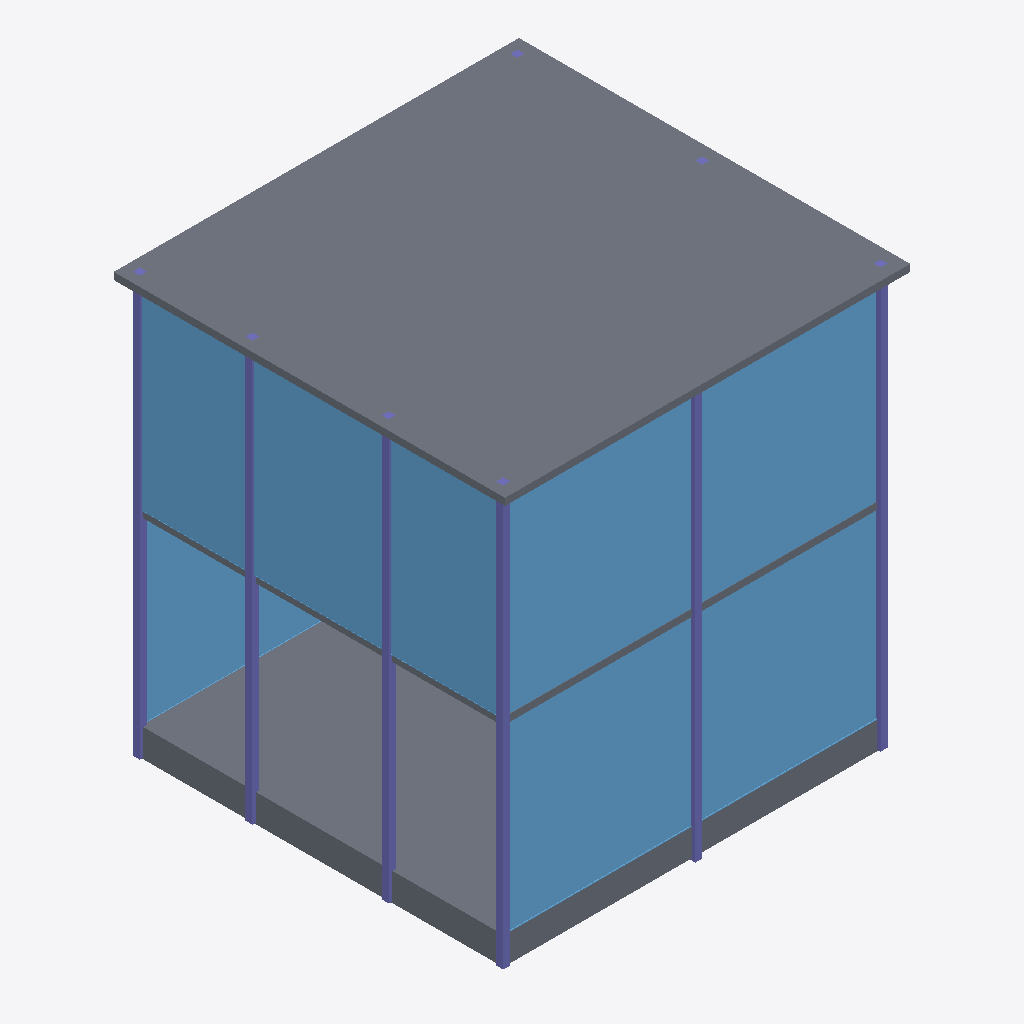
Isometric view of an IFC building model (IFC-SPF (STEP), schema IFC4, length unit metre), seen from the south-west, elements coloured by IFC class: 8 columns (violet), 3 slabs (grey), 3 windows (light blue).
Extent 29.0 m × 28.0 m × 30.2 m (x, y, z). Storeys (3): My Storey at 0.00 m; gf at 0.00 m; 2nd at 0.00 m. Elements (16): 9 IfcColumn, 4 IfcWindow, 3 IfcSlab.

HEADER;
FILE_DESCRIPTION(('ViewDefinition[DesignTransferView]'),'2;1');
FILE_NAME('s07.ifc','2026-10-14T15:52:42+08:00',(''),(''),'IfcOpenShell 0.8.5-post1','Bonsai 0.8.5-post1','Nobody');
FILE_SCHEMA(('IFC4'));
ENDSEC;
DATA;
#1=IFCPROJECT('05PcbWiVz2XRMCz30j34Az',$,'My Project',$,$,$,$,(#10,#22),#5);
#27=IFCSITE('2U_Zg5$I5ByBkCUCu2M3iy',$,'My Site',$,$,#50,$,$,$,$,$,$,$,$);
#33=IFCBUILDING('3O_fEERSv1nBwqqmPMDCxE',$,'My Building',$,$,#56,$,$,$,$,$,$);
#39=IFCBUILDINGSTOREY('3vvYwObQT5799LmgRrHjsP',$,'My Storey',$,$,#62,$,$,$,$);
#63=IFCBUILDINGSTOREY('03qr_12wT1bRcyZCmCF7e9',$,'gf',$,$,#74,$,$,$,$);
#313=IFCBUILDINGSTOREY('2S39f$Wxf0aRNQZaNpD11_',$,'2nd',$,$,#323,$,$,$,$);
#799=IFCSLAB('0OvaU8jMH8oxpiw7yFAjA1',$,'Slab',$,$,#1297,#814,$,$);
#1301=IFCWINDOW('2hgwjLV4585OjuuKXgFDSN',$,'Window',$,$,#1466,#1310,$,27.641902923583984,26.922117233276367,$,.SINGLE_PANEL.,$);
#82=IFCSLAB('2zdQD_YIX4yP6azmFrL083',$,'Slab',$,$,#110,#98,$,$);
#1783=IFCWINDOW('3AlkFGa4vBCA50ItGgBn3V',$,'Window',$,$,#1927,#1792,$,14.165367126464844,25.75043487548828,$,.SINGLE_PANEL.,$);
#1674=IFCWINDOW('3q$xjU8Q18EBHBGTC40DEZ',$,'Window',$,$,#1922,#1687,$,27.641902923583984,26.922117233276367,$,.SINGLE_PANEL.,$);
#230=IFCCOLUMN('2oj_RC$JX4sA4cYRonfp4W',$,'Column',$,$,#237,#241,$,$);
#252=IFCCOLUMN('2dOBTEPLT4bQjEXVM0lgAZ',$,'Column',$,$,#259,#263,$,$);
#744=IFCCOLUMN('12SboHmtf6MBgPjmsCKXqU',$,'Column',$,$,#770,#755,$,$);
#206=IFCCOLUMN('2zqvV2JkLCXA_J4JYpFy5m',$,'Column',$,$,#215,#219,$,$);
#771=IFCCOLUMN('1$_sNLvtPEJPsM1b80lgsJ',$,'Column',$,$,#1292,#782,$,$);
#1890=IFCSLAB('0d6VZ1OyjEpOtOlmGb9$ec',$,'Slab',$,$,#1932,#1905,$,$);
#673=IFCCOLUMN('1hgXQRvszBjgcJVIhBG3ia',$,'Column',$,$,#721,#684,$,$);
#274=IFCCOLUMN('1elJKXfHrASesws4OZuM8j',$,'Column',$,$,#281,#285,$,$);
#695=IFCCOLUMN('0I4eBOx7X3Vf7lxiblHN4J',$,'Column',$,$,#1282,#706,$,$);
ENDSEC;
